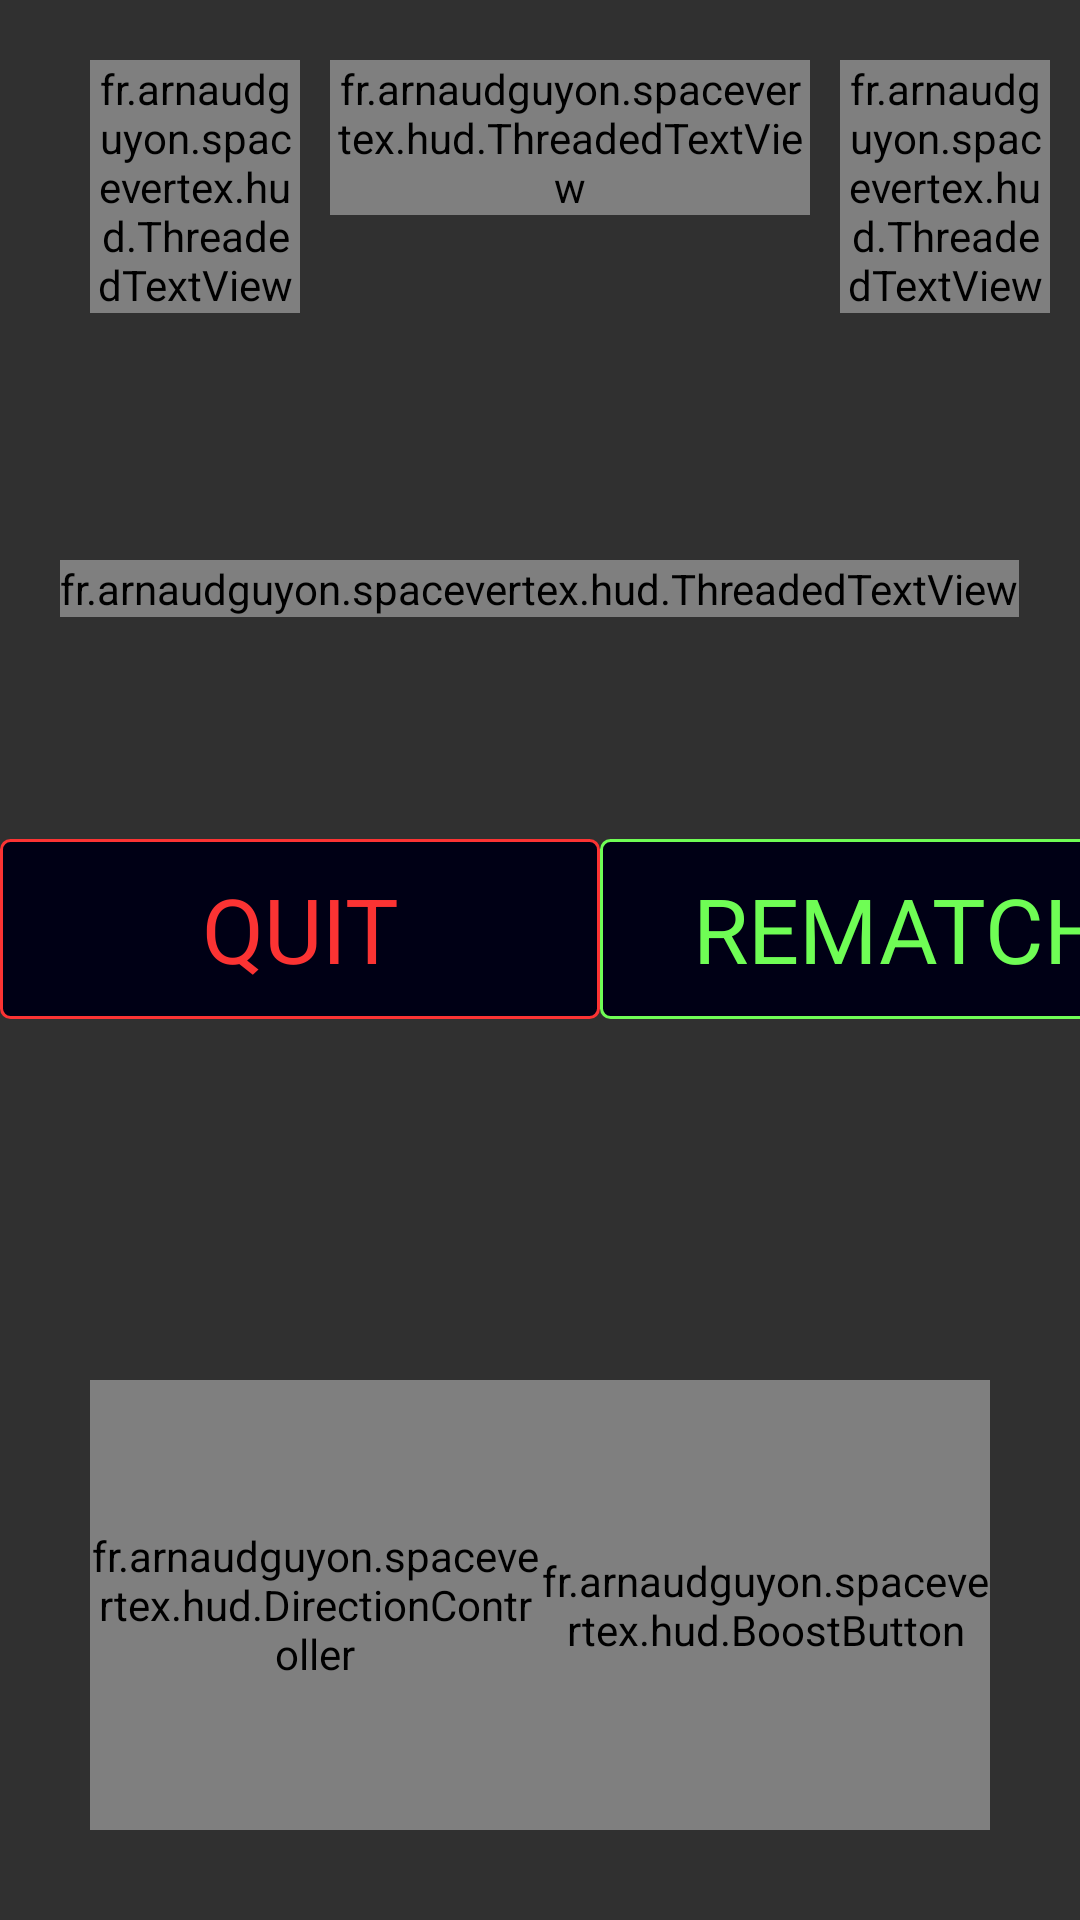

Android layout source for this screen:
<!-- AndroidManifest.xml: application theme AppTheme -->
<!-- res/layout/game_fragment.xml -->
<?xml version="1.0" encoding="utf-8"?>

<RelativeLayout xmlns:android="http://schemas.android.com/apk/res/android"
    xmlns:tools="http://schemas.android.com/tools"
    android:layout_width="match_parent"
    android:layout_height="match_parent"
    tools:context="fr.arnaudguyon.spacevertex.home.HomeActivity">

    <fr.arnaudguyon.spacevertex.hud.DirectionController
        android:id="@+id/directionController"
        android:layout_width="@dimen/svControllerSize"
        android:layout_height="@dimen/svControllerSize"
        android:layout_alignParentStart="true"
        android:layout_alignParentLeft="true"
        android:layout_alignParentBottom="true"
        android:layout_marginLeft="@dimen/svControllerBorder"
        android:layout_marginBottom="@dimen/svControllerBorder" />

    <fr.arnaudguyon.spacevertex.hud.FireButton
        android:id="@+id/fireButton"
        android:layout_width="@dimen/svControllerSize"
        android:layout_height="@dimen/svControllerSize"
        android:layout_alignParentEnd="true"
        android:layout_alignParentRight="true"
        android:layout_alignParentBottom="true"
        android:layout_marginRight="@dimen/svControllerBorder"
        android:layout_marginBottom="@dimen/svControllerBorder" />

    <fr.arnaudguyon.spacevertex.hud.BoostButton
        android:id="@+id/boostButton"
        android:layout_width="@dimen/svControllerSize"
        android:layout_height="@dimen/svControllerSize"
        android:layout_alignParentEnd="true"
        android:layout_alignParentRight="true"
        android:layout_alignParentBottom="true"
        android:layout_marginRight="@dimen/svControllerBorder"
        android:layout_marginBottom="@dimen/svControllerBorder" />


    <LinearLayout
        android:id="@+id/verticalLayout"
        android:layout_width="match_parent"
        android:layout_height="match_parent"
        android:layout_alignParentStart="true"
        android:layout_alignParentLeft="true"
        android:layout_alignParentTop="true"
        android:orientation="vertical">

        <LinearLayout
            android:id="@+id/topScores"
            android:layout_width="match_parent"
            android:layout_height="wrap_content"
            android:layout_alignParentStart="true"
            android:layout_alignParentLeft="true"
            android:layout_alignParentTop="true"
            android:layout_marginLeft="30dp"
            android:layout_marginTop="20dp"
            android:orientation="horizontal">

            <fr.arnaudguyon.spacevertex.hud.ThreadedTextView
                android:id="@+id/leftScore"
                android:layout_width="@dimen/svCounterWidth"
                android:layout_height="wrap_content"
                android:text="0"
                android:textColor="@color/svMainTitle"
                android:textSize="@dimen/svScore" />

            <fr.arnaudguyon.spacevertex.hud.ThreadedTextView
                android:id="@+id/centerScore"
                android:layout_width="match_parent"
                android:layout_height="wrap_content"
                android:layout_marginLeft="10dp"
                android:layout_marginRight="10dp"
                android:layout_weight="100"
                android:gravity="center_horizontal"
                android:text="0:00"
                android:textColor="@color/svWhite"
                android:textSize="@dimen/svNotice" />

            <fr.arnaudguyon.spacevertex.hud.ThreadedTextView
                android:id="@+id/rightScore"
                android:layout_width="@dimen/svCounterWidth"
                android:layout_height="wrap_content"
                android:layout_marginRight="10dp"
                android:text="0"
                android:textColor="@color/svMainTitle"
                android:textSize="@dimen/svScore" />

        </LinearLayout>

        <View
            android:layout_width="match_parent"
            android:layout_height="match_parent"
            android:layout_weight="0.5" />

        <fr.arnaudguyon.spacevertex.hud.ThreadedTextView
            android:id="@+id/noticeView"
            android:layout_width="wrap_content"
            android:layout_height="wrap_content"
            android:layout_below="@+id/topScores"
            android:layout_centerHorizontal="true"
            android:layout_gravity="center_horizontal"
            android:layout_marginTop="8dp"
            android:gravity="center_horizontal"
            android:lines="2"
            android:textColor="@color/svMainSubTitle"
            android:textSize="@dimen/svNotice"
            tools:text="NOTICE TO THE PLAYER" />

        <View
            android:layout_width="match_parent"
            android:layout_height="match_parent"
            android:layout_weight="0.5" />

        <LinearLayout
            android:id="@+id/buttonsLayout"
            android:layout_width="wrap_content"
            android:layout_height="wrap_content"
            android:layout_centerHorizontal="true"
            android:layout_centerVertical="true"
            android:orientation="horizontal">

            <View
                android:layout_width="match_parent"
                android:layout_height="10dp"
                android:layout_weight="33" />

            <TextView
                android:id="@+id/quitButton"
                android:layout_width="wrap_content"
                android:layout_height="@dimen/svEndButtonHeight"
                android:layout_gravity="center_vertical"
                android:background="@drawable/quit_button_background"
                android:gravity="center"
                android:minWidth="@dimen/svEndButtonWidth"
                android:paddingHorizontal="20dp"
                android:text="@string/quit"
                android:textColor="@color/svRed"
                android:textSize="@dimen/svNotice" />

            <View
                android:layout_width="match_parent"
                android:layout_height="10dp"
                android:layout_weight="33" />

            <TextView
                android:id="@+id/restartButton"
                android:layout_width="wrap_content"
                android:layout_height="@dimen/svEndButtonHeight"
                android:layout_gravity="center_vertical"
                android:background="@drawable/revenge_button_background"
                android:gravity="center"
                android:minWidth="@dimen/svEndButtonWidth"
                android:paddingHorizontal="20dp"
                android:text="@string/revenge"
                android:textColor="@color/svGreen"
                android:textSize="@dimen/svNotice" />

            <View
                android:layout_width="match_parent"
                android:layout_height="10dp"
                android:layout_weight="33" />

        </LinearLayout>

        <View
            android:layout_width="match_parent"
            android:layout_height="match_parent"
            android:layout_weight="0.3" />

    </LinearLayout>


</RelativeLayout>
<!-- resources referenced by this layout -->
<resources>
  <color name="svGreen">#FF6FFD55</color>
  <color name="svMainSubTitle">#FFFFFF91</color>
  <color name="svMainTitle">#7adef0</color>
  <color name="svRed">#FFFB3333</color>
  <color name="svWhite">#FFFFFFFF</color>
  <dimen name="svControllerBorder">30dp</dimen>
  <dimen name="svControllerSize">150dp</dimen>
  <dimen name="svCounterWidth">70dp</dimen>
  <dimen name="svEndButtonHeight">60dp</dimen>
  <dimen name="svEndButtonWidth">200dp</dimen>
  <dimen name="svNotice">30sp</dimen>
  <dimen name="svScore">30sp</dimen>
  <!-- drawable quit_button_background (drawable) -->
  <?xml version="1.0" encoding="utf-8"?>
  
  <selector xmlns:android="http://schemas.android.com/apk/res/android">
  
      <item android:state_pressed="true">
          <shape android:shape="rectangle">
              <solid android:color="@color/svNight" />
              <stroke android:width="1dp" android:color="@color/svWhite" />
              <corners android:radius="3dp" />
          </shape>
      </item>
  
      <item>
          <shape android:shape="rectangle">
              <solid android:color="@color/svNight" />
              <stroke android:width="1dp" android:color="@color/svRed" />
              <corners android:radius="3dp" />
          </shape>
      </item>
  
  </selector>
  <!-- drawable revenge_button_background (drawable) -->
  <?xml version="1.0" encoding="utf-8"?>
  
  <selector xmlns:android="http://schemas.android.com/apk/res/android">
  
      <item android:state_pressed="true">
          <shape android:shape="rectangle">
              <solid android:color="@color/svNight" />
              <stroke android:width="1dp" android:color="@color/svWhite" />
              <corners android:radius="3dp" />
          </shape>
      </item>
  
      <item>
          <shape android:shape="rectangle">
              <solid android:color="@color/svNight" />
              <stroke android:width="1dp" android:color="@color/svGreen" />
              <corners android:radius="3dp" />
          </shape>
      </item>
  
  </selector>
  <string name="quit">QUIT</string>
  <string name="revenge">REMATCH</string>
  <style name="AppTheme" parent="Theme.AppCompat.NoActionBar">
          
          <item name="colorPrimary">@color/colorPrimary</item>
          <item name="colorPrimaryDark">@color/colorPrimaryDark</item>
          <item name="colorAccent">@color/colorAccent</item>
          <item name="android:windowFullscreen">true</item>
          <item name="android:soundEffectsEnabled">false</item>
      </style>
  <color name="svNight">#FF000015</color>
  <color name="colorPrimary">#3F51B5</color>
  <color name="colorPrimaryDark">#303F9F</color>
  <color name="colorAccent">@color/svMainTitle</color>
</resources>
